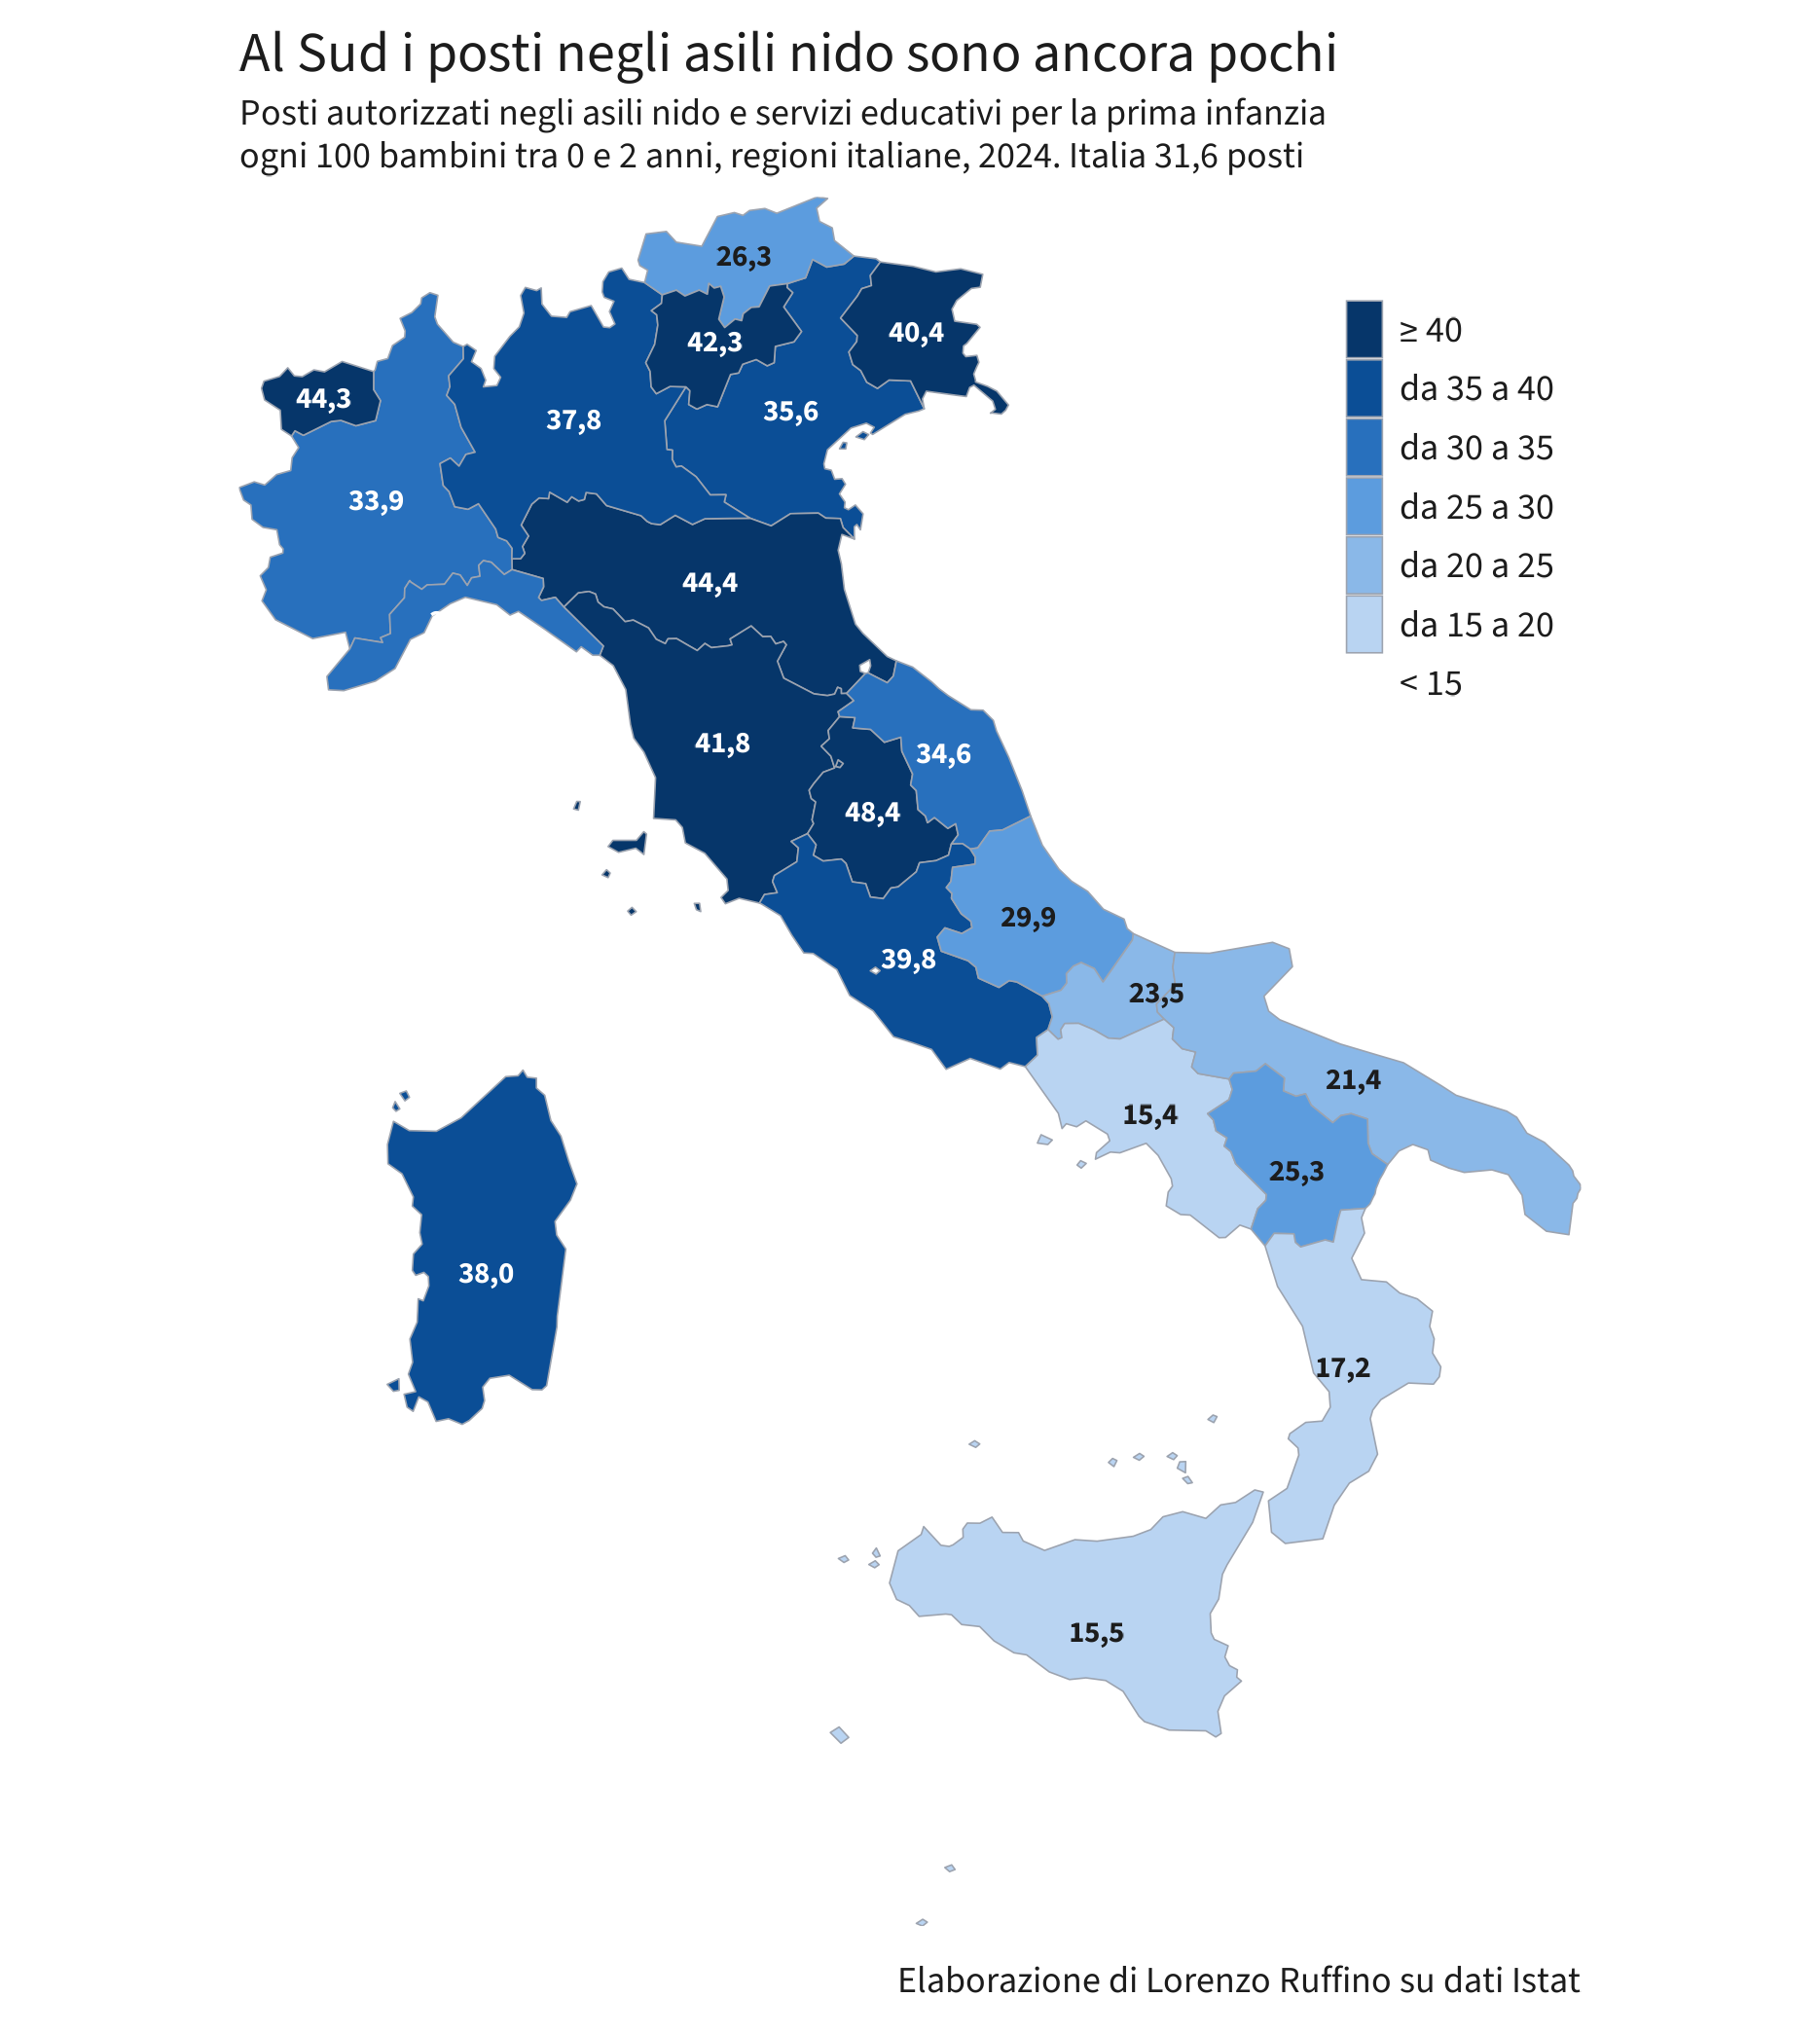

Source data for this figure (header and first rows):
NUTS_ID, regione, posti_per_100_bambini
ITI2, Umbria, 48.4
ITH5, Emilia-Romagna, 44.4
ITC2, Valle d’Aosta/Vallée d’Aoste, 44.3
ITH2, Provincia Autonoma di Trento, 42.3
ITI1, Toscana, 41.8
ITH4, Friuli-Venezia Giulia, 40.4
ITI4, Lazio, 39.8
ITG2, Sardegna, 38
ITC4, Lombardia, 37.8
ITH3, Veneto, 35.6
ITI3, Marche, 34.6
ITC3, Liguria, 34.6
ITC1, Piemonte, 33.9
ITF1, Abruzzo, 29.9
ITH1, Provincia Autonoma di Bolzano/Bozen, 26.3
ITF5, Basilicata, 25.3
ITF2, Molise, 23.5
ITF4, Puglia, 21.4
ITF6, Calabria, 17.2
ITG1, Sicilia, 15.5
ITF3, Campania, 15.4
